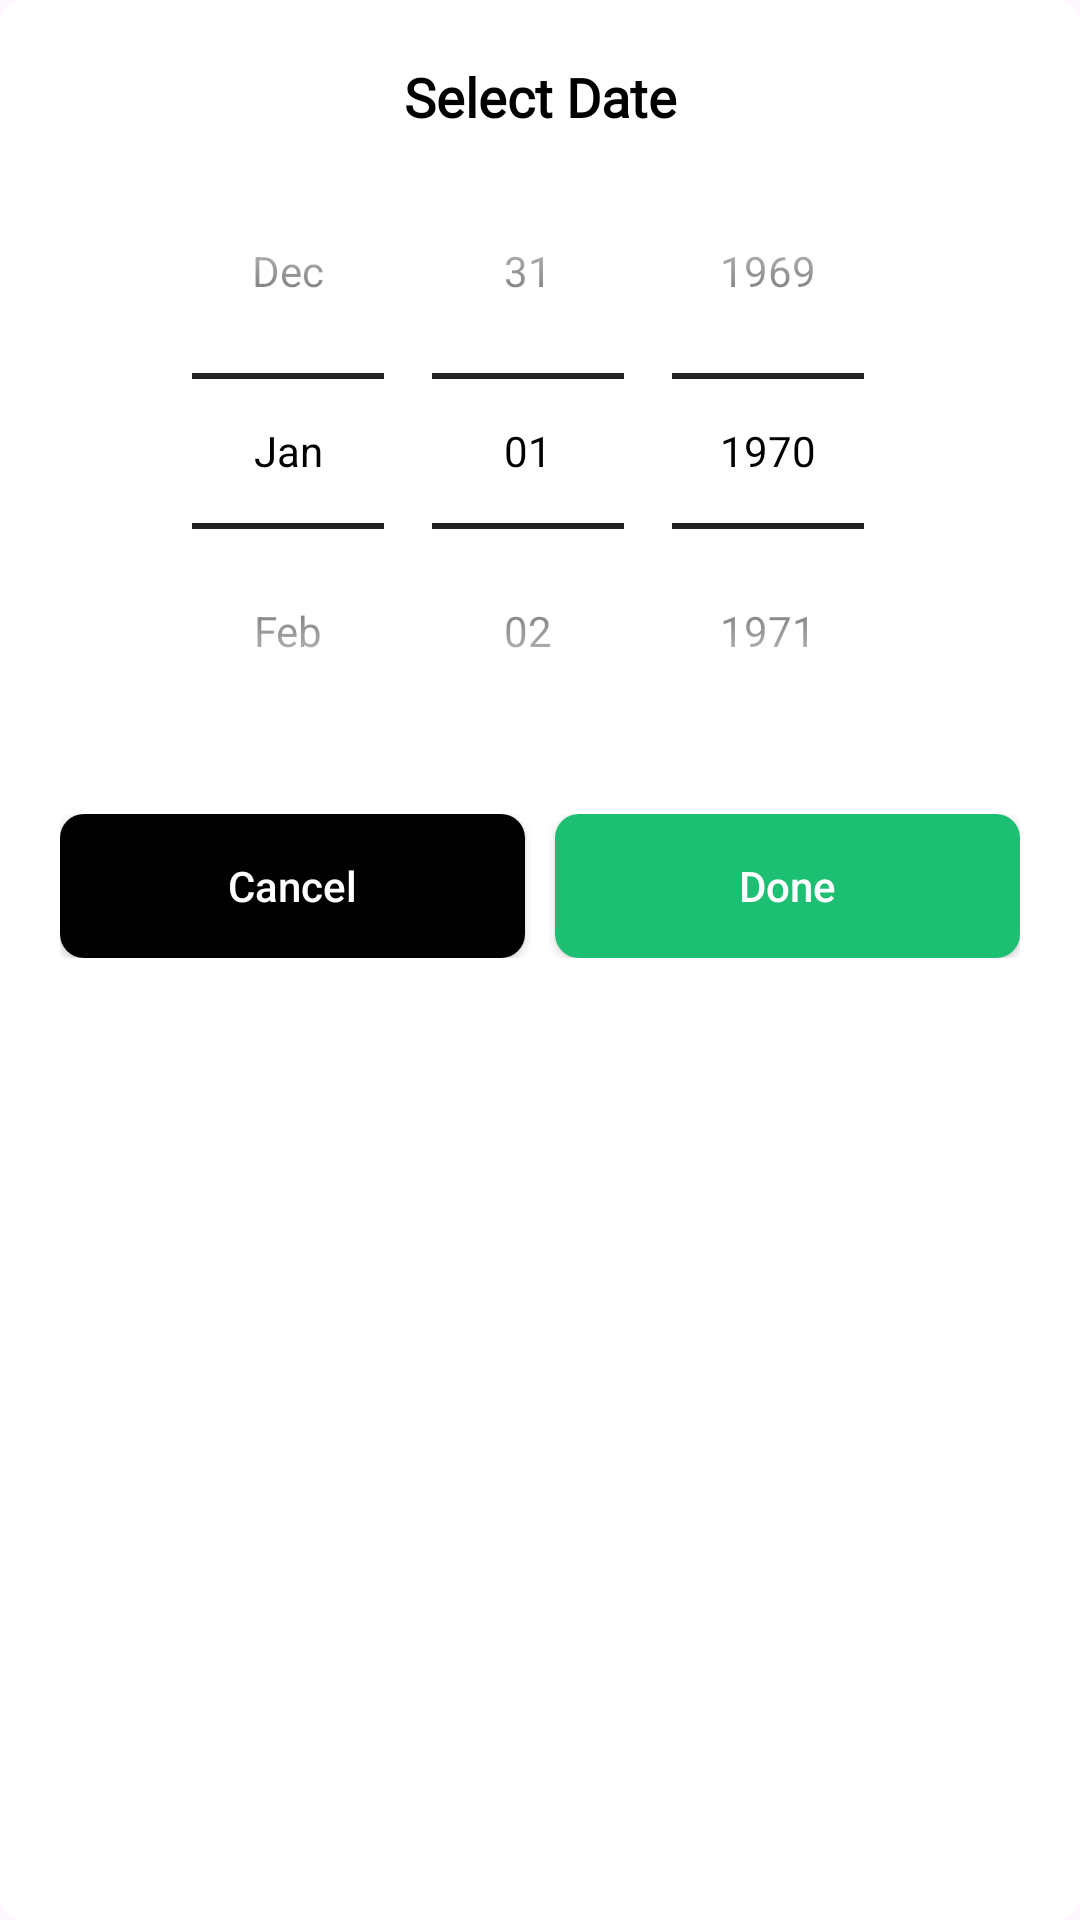

Write the Android layout XML for this screen, with the resource values it uses.
<!-- AndroidManifest.xml: application theme Theme.Attd -->
<!-- res/layout/datepicker_dialog.xml -->
<?xml version="1.0" encoding="utf-8"?>
<LinearLayout xmlns:android="http://schemas.android.com/apk/res/android"
    android:layout_width="match_parent"
    android:layout_height="wrap_content"
    android:orientation="vertical"
    android:padding="20dp"
    android:background="@drawable/green_bg"
    android:backgroundTint="@color/white">

    <TextView
        android:layout_width="match_parent"
        android:layout_height="wrap_content"
        android:text="Select Date"
        android:gravity="center"
        android:textColor="@color/black"
        android:textSize="18sp"
        android:textStyle="bold"
        android:fontFamily="@font/fira"/>

    <DatePicker
        android:id="@+id/datePicker"
        android:layout_width="match_parent"
        android:layout_height="wrap_content"
        android:calendarViewShown="false"
        android:datePickerMode="spinner"
        android:theme="@style/MyDatePickerTheme"/>

    <LinearLayout
        android:layout_width="match_parent"
        android:layout_height="wrap_content"
        android:orientation="horizontal"
        android:gravity="end"
        android:layout_marginTop="15dp">

        <androidx.appcompat.widget.AppCompatButton
            android:id="@+id/btnCancel"
            android:layout_width="wrap_content"
            android:layout_height="wrap_content"
            android:layout_alignParentEnd="true"
            android:text="Cancel"
            android:textColor="#FFFFFF"
            android:textAllCaps="false"
            android:layout_weight="1"
            android:background="@drawable/green_bg"
            android:backgroundTint="#000"
            android:elevation="6dp" />
        <androidx.appcompat.widget.AppCompatButton
            android:id="@+id/btnDone"
            android:layout_width="wrap_content"
            android:layout_height="wrap_content"
            android:layout_alignParentEnd="true"
            android:text="Done"
            android:textColor="#FFFFFF"
            android:layout_marginStart="10dp"
            android:layout_weight="1"
            android:textAllCaps="false"
            android:background="@drawable/green_bg"
            android:backgroundTint="#1dbf73"
            android:elevation="6dp" />

    </LinearLayout>

</LinearLayout>
<!-- resources referenced by this layout -->
<resources>
  <!-- drawable green_bg (drawable) -->
  <?xml version="1.0" encoding="utf-8"?>
  <shape  xmlns:android="http://schemas.android.com/apk/res/android" android:shape="rectangle">
      <solid android:color="#1dbf73"/>
      <corners android:radius="8dp"/>
  </shape>
  <style name="MyDatePickerTheme" parent="Theme.MaterialComponents.DayNight.Dialog">
          
          <item name="android:windowBackground">#ffffff</item>
          <item name="android:colorBackground">#ffffff</item>
  
          
          <item name="android:textColorPrimary">#000</item>
          <item name="android:textColorSecondary">#000</item>
  
          
          <item name="colorAccent">#BB86FC</item>
      </style>
  <style name="Theme.Attd" parent="Base.Theme.Attd" />
  <style name="Base.Theme.Attd" parent="Theme.Material3.DayNight.NoActionBar">
          
          
      </style>
  <!-- not gathered from this repository: default colours our renderer supplied (Android Studio template values) -->
  <color name="black">#FF000000</color>
  <color name="white">#FFFFFFFF</color>
</resources>
